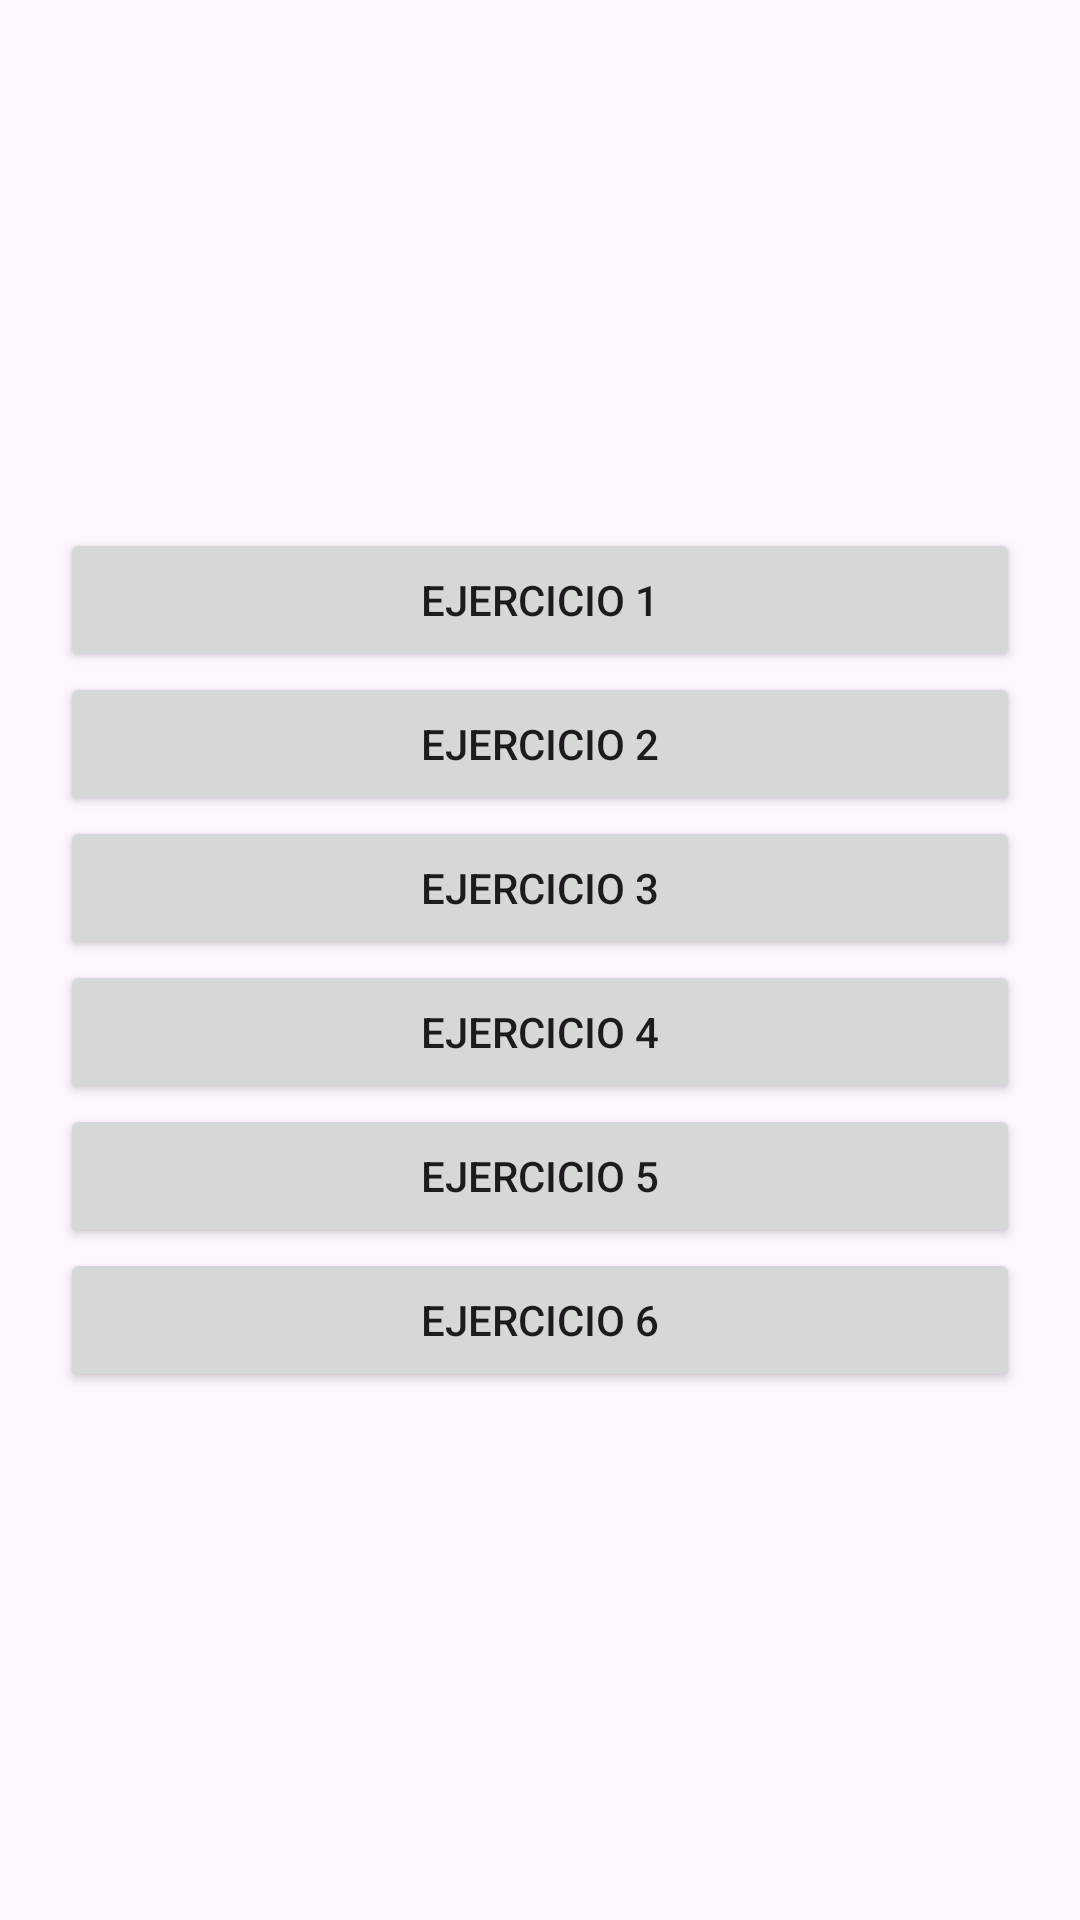

The Android layout XML behind this screen, and the referenced resources:
<!-- AndroidManifest.xml: application theme Theme.Ejercicios_UD3_PMDM_Entregables -->
<!-- res/layout/activity_main.xml -->
<?xml version="1.0" encoding="utf-8"?>
<LinearLayout xmlns:android="http://schemas.android.com/apk/res/android"
    android:id="@+id/main"
    android:layout_width="match_parent"
    android:layout_height="match_parent"
    android:orientation="vertical"
    android:gravity="center"
    android:padding="20dp">


    <Button
        android:id="@+id/botonEjercicio1"
        android:layout_width="match_parent"
        android:layout_height="wrap_content"
        android:text="Ejercicio 1" />

    <Button
        android:id="@+id/botonEjercicio2"
        android:layout_width="match_parent"
        android:layout_height="wrap_content"
        android:text="Ejercicio 2" />

    <Button
        android:id="@+id/botonEjercicio3"
        android:layout_width="match_parent"
        android:layout_height="wrap_content"
        android:text="Ejercicio 3" />

    <Button
        android:id="@+id/botonEjercicio4"
        android:layout_width="match_parent"
        android:layout_height="wrap_content"
        android:text="Ejercicio 4" />

    <Button
        android:id="@+id/botonEjercicio5"
        android:layout_width="match_parent"
        android:layout_height="wrap_content"
        android:text="Ejercicio 5" />

    <Button
        android:id="@+id/botonEjercicio6"
        android:layout_width="match_parent"
        android:layout_height="wrap_content"
        android:text="Ejercicio 6" />



</LinearLayout>
<!-- resources referenced by this layout -->
<resources>
  <style name="Theme.Ejercicios_UD3_PMDM_Entregables" parent="Base.Theme.Ejercicios_UD3_PMDM_Entregables" />
  <style name="Base.Theme.Ejercicios_UD3_PMDM_Entregables" parent="Theme.Material3.DayNight.NoActionBar">
          
          
      </style>
</resources>
